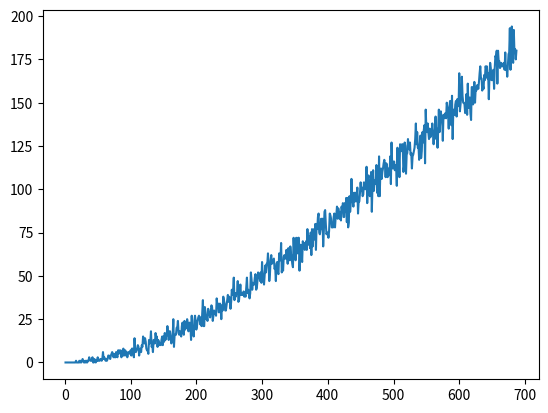

Python code for this plot:
#import libraries...
import numpy as np,pandas as pd,matplotlib.pyplot as plt
ss=[]
number=list(np.arange(1,688,1))# list of (1,687)
for n in range(1,688):
    birthday=list(np.random.randint(1,688,n))
    #applying algorithm to get c ...
     #take elements from set of birthday..
    #calculate no. of time it repeats..
    #subtract -1
    #multiply with string
    #filter None
    #calculate length
    #append it in list ss
    a=["a"*(birthday.count(s)-1) for s in set(birthday)]
    b=list(filter(None,a))
    #append value of c in new list a...
    ss.append(len(b))
#plot graph...
plt.plot((number),(ss))
plt.show()